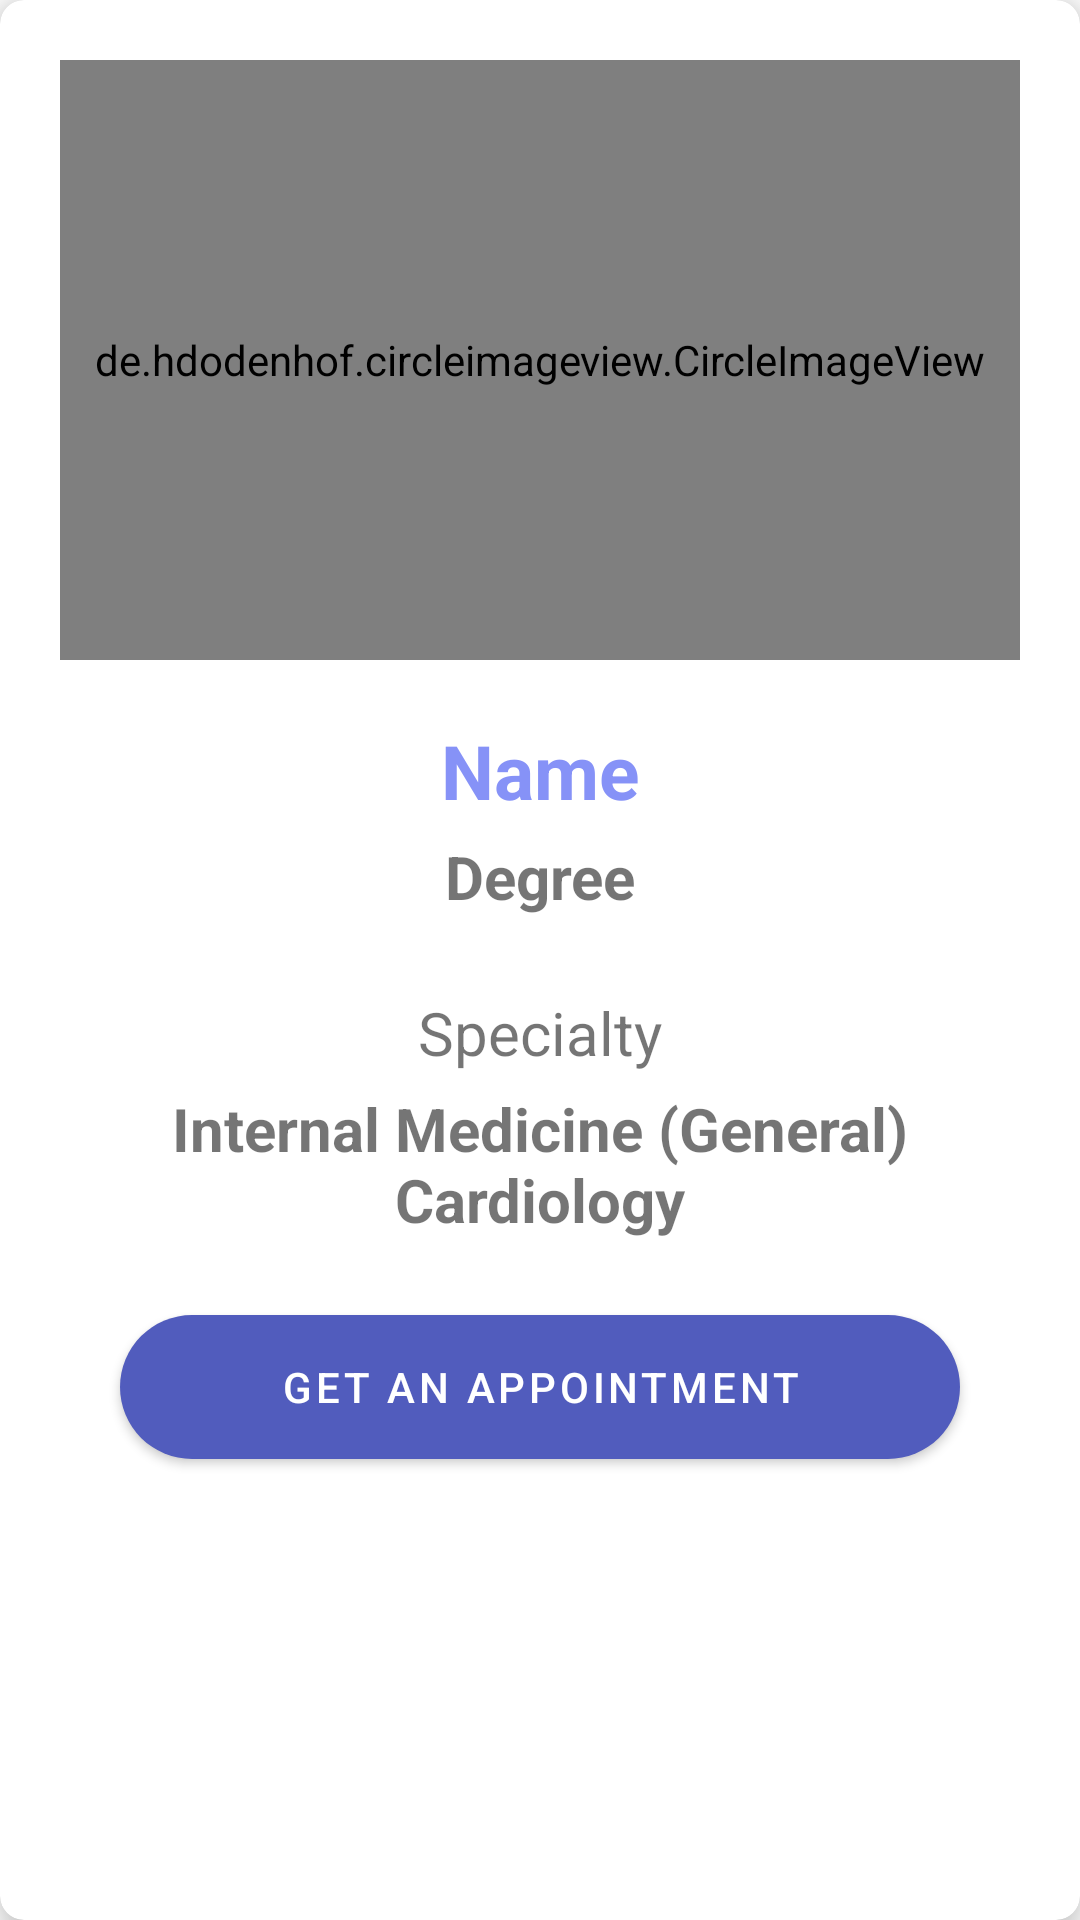

Produce the Android XML layout that renders to this screen, including the resource entries it uses.
<!-- AndroidManifest.xml: application theme Theme.PatientTracking -->
<!-- res/layout/doctor_profile_info.xml -->
<?xml version="1.0" encoding="utf-8"?>
<androidx.cardview.widget.CardView xmlns:android="http://schemas.android.com/apk/res/android"
    android:layout_width="match_parent"
    android:layout_height="wrap_content"
    xmlns:app="http://schemas.android.com/apk/res-auto"
    app:cardElevation="8dp"
    app:cardCornerRadius="8dp"
    android:layout_margin="16dp">

    <LinearLayout
        android:layout_width="wrap_content"
        android:layout_height="wrap_content"
        android:orientation="vertical"
        android:padding="20dp">

        <de.hdodenhof.circleimageview.CircleImageView
            android:layout_width="match_parent"
            android:layout_height="200dp"
            android:src="@drawable/doctor" />
        <LinearLayout
            android:layout_width="match_parent"
            android:layout_height="wrap_content"
            android:orientation="vertical"
            android:layout_marginTop="20dp">

            <TextView
                android:id="@+id/setDocNameP"
                android:layout_width="match_parent"
                android:layout_height="wrap_content"
                android:gravity="center"
                android:text="Name"
                android:textSize="25sp"
                android:textStyle="bold"
                android:textColor="@color/lavender" />
            <TextView
                android:id="@+id/setDDegreeP"
                android:layout_width="match_parent"
                android:layout_height="wrap_content"
                android:gravity="center"
                android:text="Degree"
                android:textSize="20sp"
                android:textStyle="bold"
                android:padding="5dp" />

            <TextView
                android:layout_width="match_parent"
                android:layout_height="wrap_content"
                android:gravity="center"
                android:text="Specialty"
                android:textSize="20sp"
                android:layout_marginTop="20dp"/>
            <TextView
                android:id="@+id/setDSpecialP"
                android:layout_width="match_parent"
                android:layout_height="wrap_content"
                android:gravity="center"
                android:text="Internal Medicine (General) Cardiology"
                android:textSize="20sp"
                android:textStyle="bold"
                android:padding="5dp"/>

            <com.google.android.material.button.MaterialButton
                android:layout_width="match_parent"
                android:layout_height="wrap_content"
                android:layout_marginStart="@dimen/default_margin.20"
                android:layout_marginTop="@dimen/default_margin.20"
                android:layout_marginEnd="@dimen/default_margin.20"
                android:layout_marginBottom="@dimen/default_margin.20"
                android:background="@drawable/round_btn"
                android:text="Get an appointment" />






        </LinearLayout>


    </LinearLayout>


</androidx.cardview.widget.CardView>
<!-- resources referenced by this layout -->
<resources>
  <color name="lavender">#8692f7</color>
  <dimen name="default_margin.20">20dp</dimen>
  <!-- drawable doctor: png bitmap (drawable-v24, 310637 bytes) -->
  <!-- drawable round_btn (drawable) -->
  <?xml version="1.0" encoding="utf-8"?>
  <shape xmlns:android="http://schemas.android.com/apk/res/android">
      <solid android:color="#fff"/>
      <corners
          android:topRightRadius="45dp"
          android:topLeftRadius="45dp"
          android:bottomLeftRadius="45dp"
          android:bottomRightRadius="45dp"
  
          />
  </shape>
  <style name="Theme.PatientTracking" parent="Theme.MaterialComponents.DayNight.NoActionBar">
          
          <item name="colorPrimary">#515CBD</item>
          <item name="colorPrimaryVariant">@color/lavender</item>
          <item name="colorOnPrimary">@color/white</item>
          
          <item name="colorSecondary">@color/teal_200</item>
          <item name="colorSecondaryVariant">@color/teal_700</item>
          <item name="colorOnSecondary">@color/black</item>
          
          <item name="android:statusBarColor" tools:targetApi="l">?attr/colorPrimaryVariant</item>
          
      </style>
  <color name="white">#ffff</color>
  <color name="teal_200">#FF03DAC5</color>
  <color name="teal_700">#FF018786</color>
  <color name="black">#FF000000</color>
</resources>
